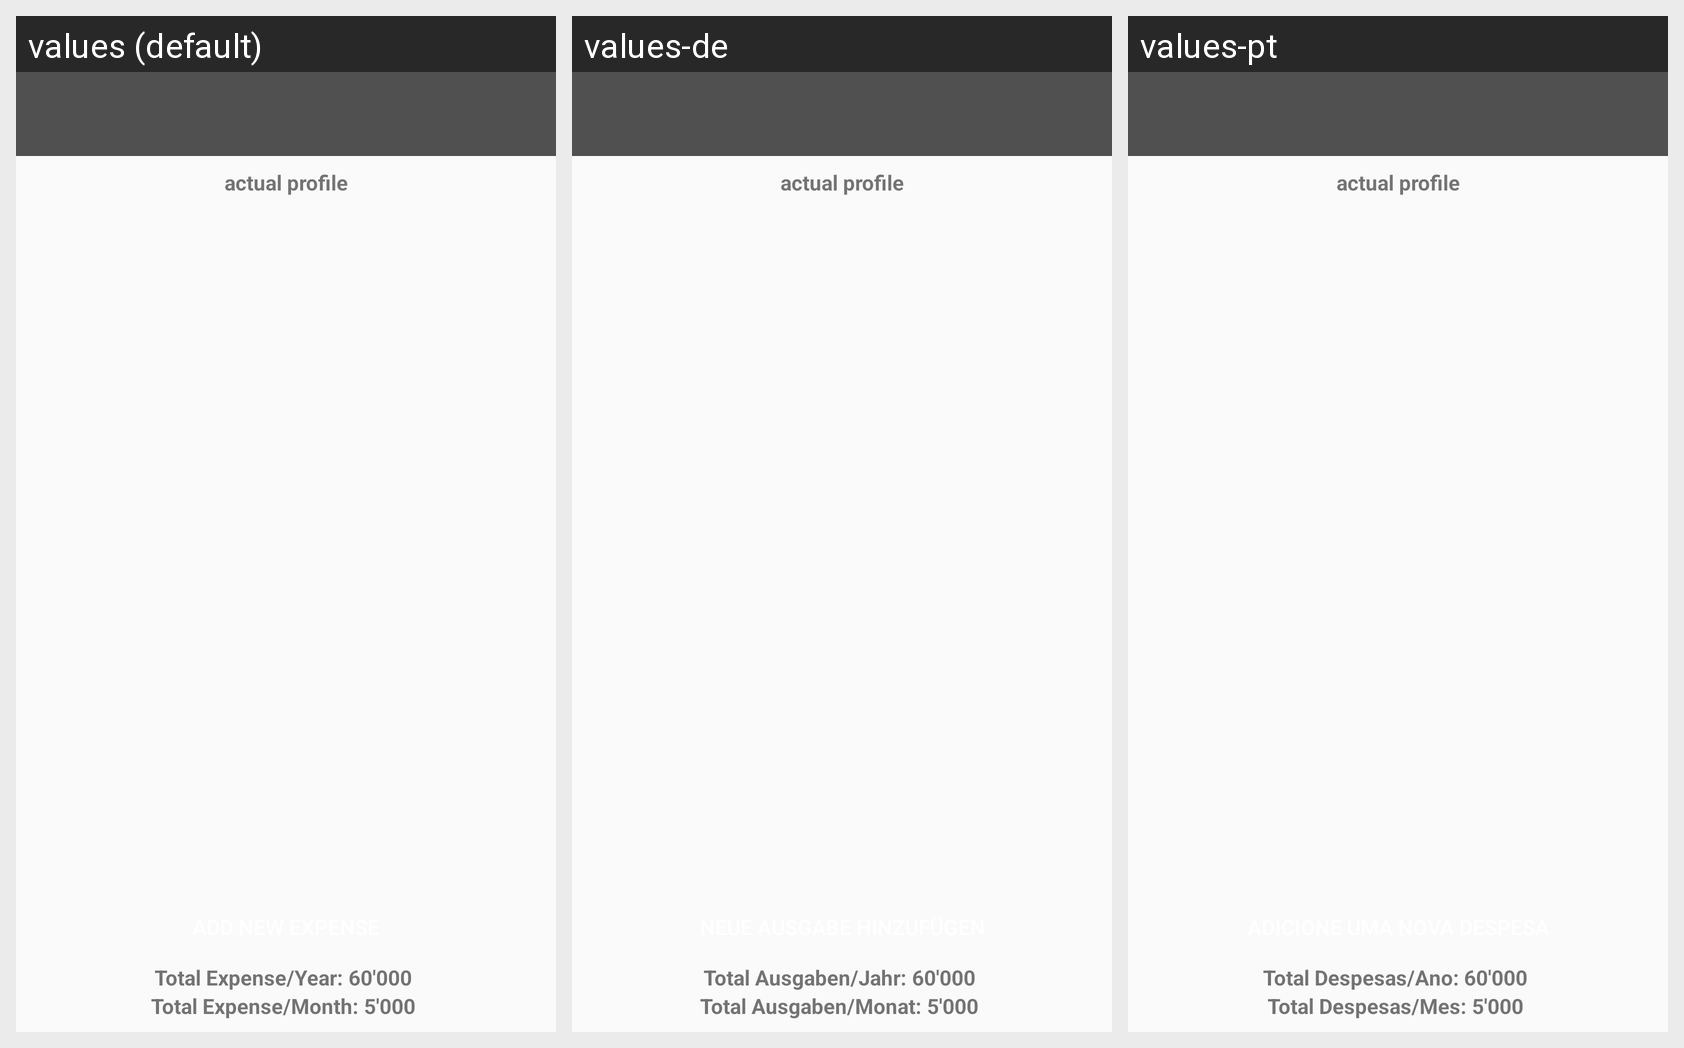

For this localized Android screen grid, give each drawn string resource with its value in every locale shown.
Android screen res/layout/activity_expense.xml rendered under 3 locales, left to right: values (default), values-de, values-pt. Device: Nexus 5 (rendered at 1080×1920; each locale shown at half size, 540×960, under a caption strip naming it); theme AppTheme.
Strings drawn on this screen, with the default value and each locale's value (text and hints the layout hard-codes, and strings that could not be matched under every locale, appear in the picture but are not listed):

statement_TotalExpenseYear
  values: Total Expense/Year: 
  values-de: Total Ausgaben/Jahr: 
  values-pt: Total Despesas/Ano: 

statement_TotalExpenseMonth
  values: Total Expense/Month: 
  values-de: Total Ausgaben/Monat: 
  values-pt: Total Despesas/Mes:
